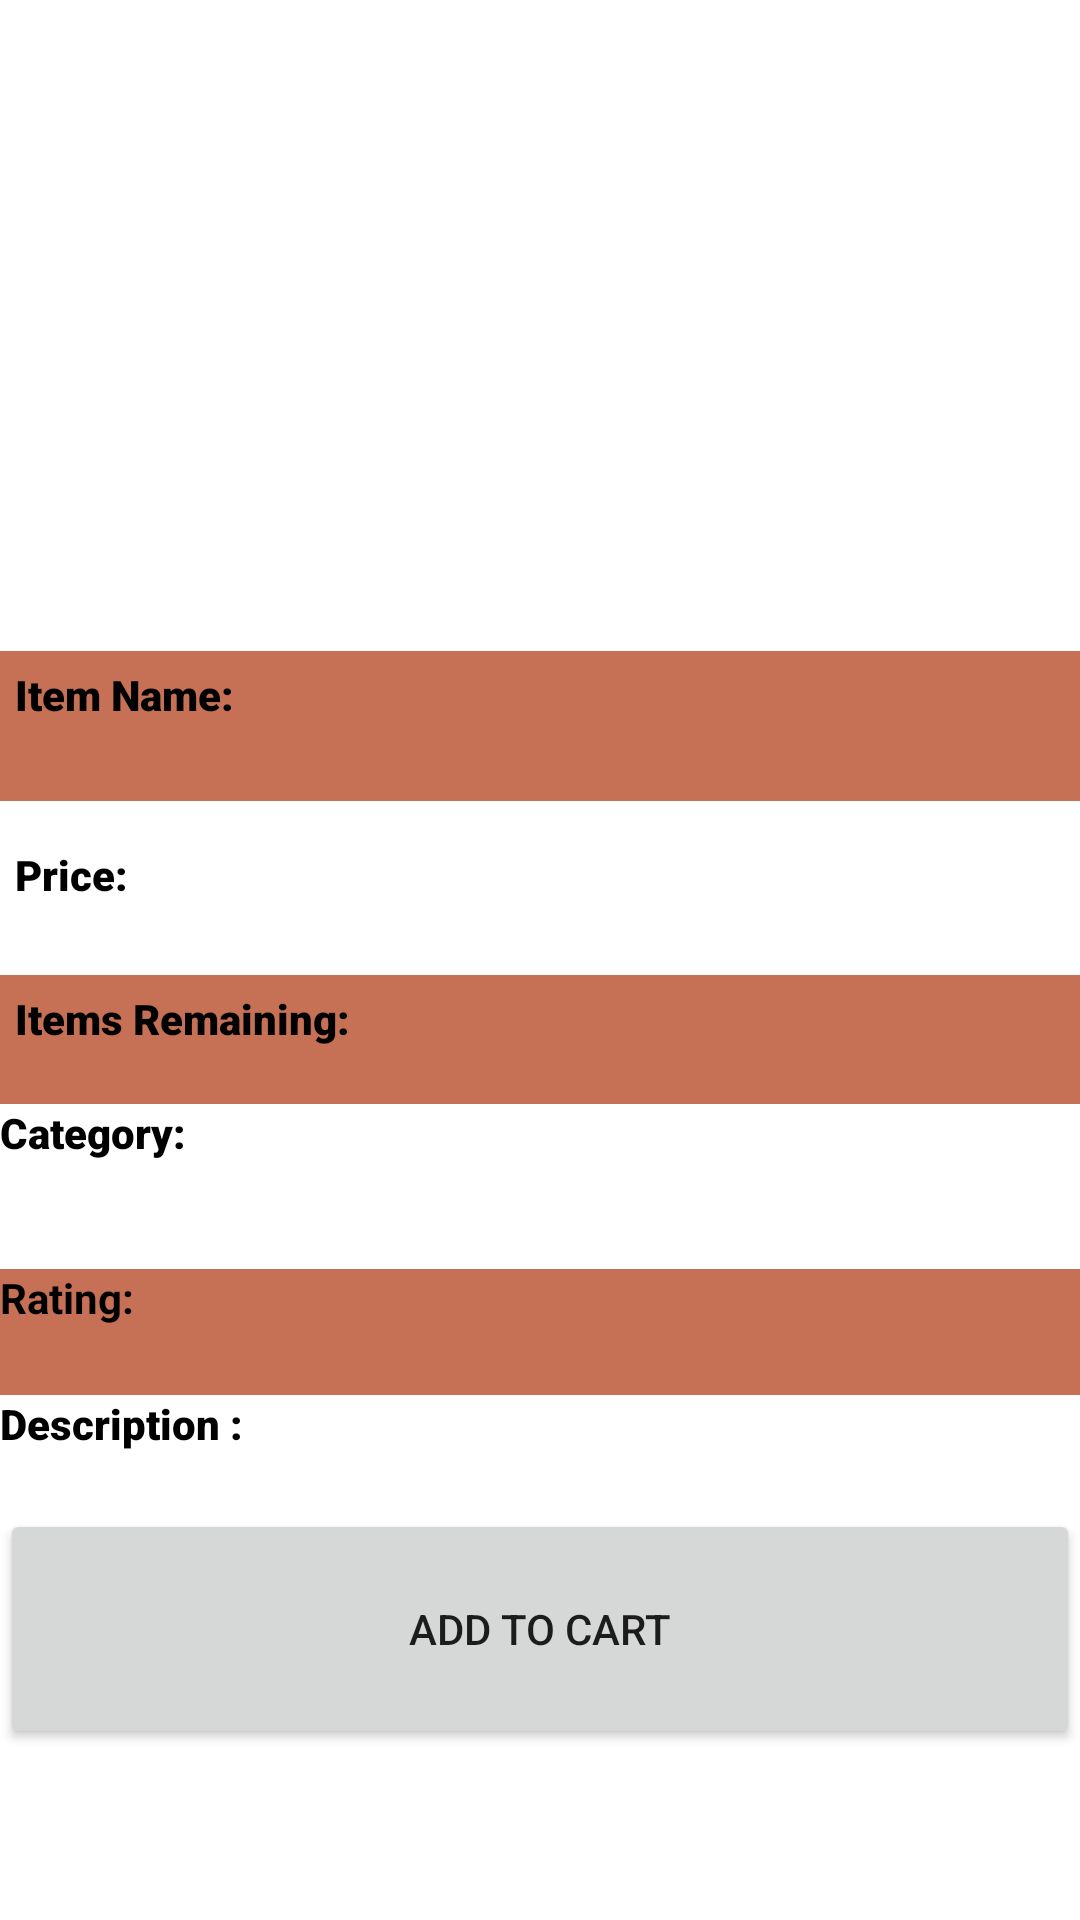

Reconstruct the res/layout file that produces this screen, plus the resources it refers to.
<!-- AndroidManifest.xml: application theme Theme.Android_Group_Assignment_1 -->
<!-- res/layout/activity_view_item.xml -->
<?xml version="1.0" encoding="utf-8"?>
<ScrollView xmlns:android="http://schemas.android.com/apk/res/android"
    xmlns:tools="http://schemas.android.com/tools"
    android:layout_width="match_parent"
    android:layout_height="match_parent"
    android:orientation="vertical"
    tools:context=".ViewItemActivity"

    >

    <LinearLayout
        android:layout_width="match_parent"
        android:layout_height="match_parent"
        android:background="@color/ic_lock_background"
        android:gravity="center|top"
        android:orientation="vertical"
        tools:context=".ViewItemActivity">


        <ImageView
            android:id="@+id/imageView"
            android:layout_width="331dp"
            android:layout_height="185dp"
            android:layout_margin="16dp" />

        <LinearLayout
            android:layout_width="match_parent"
            android:layout_height="wrap_content"
            android:background="#C67055"
            android:orientation="horizontal"
            android:padding="5dp"
            android:paddingTop="100dp"
            android:paddingBottom="10dp">

            <TextView
                android:id="@+id/textView12"
                android:layout_width="224dp"
                android:layout_height="40dp"
                android:layout_gravity="left"
                android:layout_weight="1"
                android:ems="10"
                android:fontFamily="sans-serif-black"
                android:inputType="textPersonName"
                android:text="Item Name:"
                android:textColor="@color/black"
                android:textColorHighlight="#407983" />

            <TextView
                android:id="@+id/itemName"
                android:layout_width="wrap_content"
                android:layout_height="38dp"
                android:ems="10"
                android:inputType="textPersonName" />


        </LinearLayout>

        <LinearLayout
            android:layout_width="match_parent"
            android:layout_height="wrap_content"
            android:background="@color/ic_lock_background"
            android:orientation="horizontal"
            android:padding="5dp" />

        <LinearLayout
            android:layout_width="match_parent"
            android:layout_height="wrap_content"
            android:background="@color/ic_lock_background"
            android:orientation="horizontal"
            android:padding="5dp">

            <TextView
                android:id="@+id/textView14"
                android:layout_width="wrap_content"
                android:layout_height="37dp"
                android:layout_gravity="left"
                android:layout_weight="1"
                android:ems="10"
                android:fontFamily="sans-serif-black"
                android:text="Price:"
                android:textColor="@color/black"
                android:textColorHighlight="#407983" />

            <TextView
                android:id="@+id/price"
                android:layout_width="wrap_content"
                android:layout_height="38dp"
                android:layout_weight="1"
                android:ems="10" />
        </LinearLayout>

        <LinearLayout
            android:layout_width="match_parent"
            android:layout_height="43dp"
            android:background="#C67055"
            android:orientation="horizontal"
            android:padding="5dp">

            <TextView
                android:id="@+id/textView16"
                android:layout_width="194dp"
                android:layout_height="33dp"
                android:layout_gravity="left"
                android:layout_weight="1"
                android:ems="10"
                android:fontFamily="sans-serif-black"
                android:text="Items Remaining:"
                android:textColor="@color/black"
                android:textColorHighlight="#407983" />

            <TextView
                android:id="@+id/ItemsRemaining"
                android:layout_width="188dp"
                android:layout_height="46dp"
                android:layout_weight="1"
                android:ems="10" />

        </LinearLayout>

        <LinearLayout
            android:layout_width="match_parent"
            android:layout_height="55dp"
            android:background="@color/ic_lock_background"
            android:orientation="horizontal">

            <TextView
                android:id="@+id/textView25"
                android:layout_width="46dp"
                android:layout_height="40dp"
                android:layout_weight="1"
                android:fontFamily="sans-serif-black"
                android:shadowColor="#FFFFFF"
                android:text="Category:"
                android:textColor="@color/black"
                android:textColorHighlight="#407983" />

            <TextView
                android:id="@+id/Category"
                android:layout_width="wrap_content"
                android:layout_height="37dp"
                android:layout_weight="1" />
        </LinearLayout>

        <LinearLayout
            android:layout_width="match_parent"
            android:layout_height="42dp"
            android:background="#C67055"
            android:orientation="horizontal">

            <TextView
                android:id="@+id/textView2"
                android:layout_width="82dp"
                android:layout_height="match_parent"
                android:layout_weight="1"
                android:text="Rating:"
                android:textColor="@color/black"
                android:textStyle="bold" />

            <TextView
                android:id="@+id/Rating"
                android:layout_width="wrap_content"
                android:layout_height="match_parent"
                android:layout_weight="1" />
        </LinearLayout>

        <LinearLayout
            android:layout_width="match_parent"
            android:layout_height="wrap_content"
            android:background="@color/ic_lock_background"
            android:orientation="horizontal">

            <TextView
                android:id="@+id/textView23"
                android:layout_width="wrap_content"
                android:layout_height="38dp"
                android:layout_weight="1"
                android:fontFamily="sans-serif-black"
                android:text="Description :"
                android:textColor="@color/black"
                android:textColorHighlight="#407983" />

            <TextView
                android:id="@+id/Description"
                android:layout_width="wrap_content"
                android:layout_height="match_parent"
                android:layout_weight="1" />

        </LinearLayout>

        <LinearLayout
            android:layout_width="match_parent"
            android:layout_height="match_parent"
            android:orientation="horizontal">

            <Button
                android:id="@+id/button"
                android:layout_width="wrap_content"
                android:layout_height="80dp"
                android:layout_weight="1"
                android:onClick="addToCart_OnClick"
                android:text="Add To Cart" />
        </LinearLayout>

    </LinearLayout>
</ScrollView>
<!-- resources referenced by this layout -->
<resources>
  <style name="Theme.Android_Group_Assignment_1" parent="Theme.MaterialComponents.DayNight.DarkActionBar">
          
          <item name="colorPrimary">@color/purple_500</item>
          <item name="colorPrimaryVariant">@color/purple_700</item>
          <item name="colorOnPrimary">@color/white</item>
          
          <item name="colorSecondary">@color/teal_200</item>
          <item name="colorSecondaryVariant">@color/teal_700</item>
          <item name="colorOnSecondary">@color/black</item>
          
          <item name="android:statusBarColor" tools:targetApi="l">?attr/colorPrimaryVariant</item>
          
      </style>
  <!-- not gathered from this repository: default colours our renderer supplied (Android Studio template values) -->
  <color name="purple_500">#FF6200EE</color>
  <color name="purple_700">#FF3700B3</color>
  <color name="teal_200">#FF03DAC5</color>
  <color name="teal_700">#FF018786</color>
  <color name="black">#FF000000</color>
  <color name="white">#FFFFFFFF</color>
</resources>
